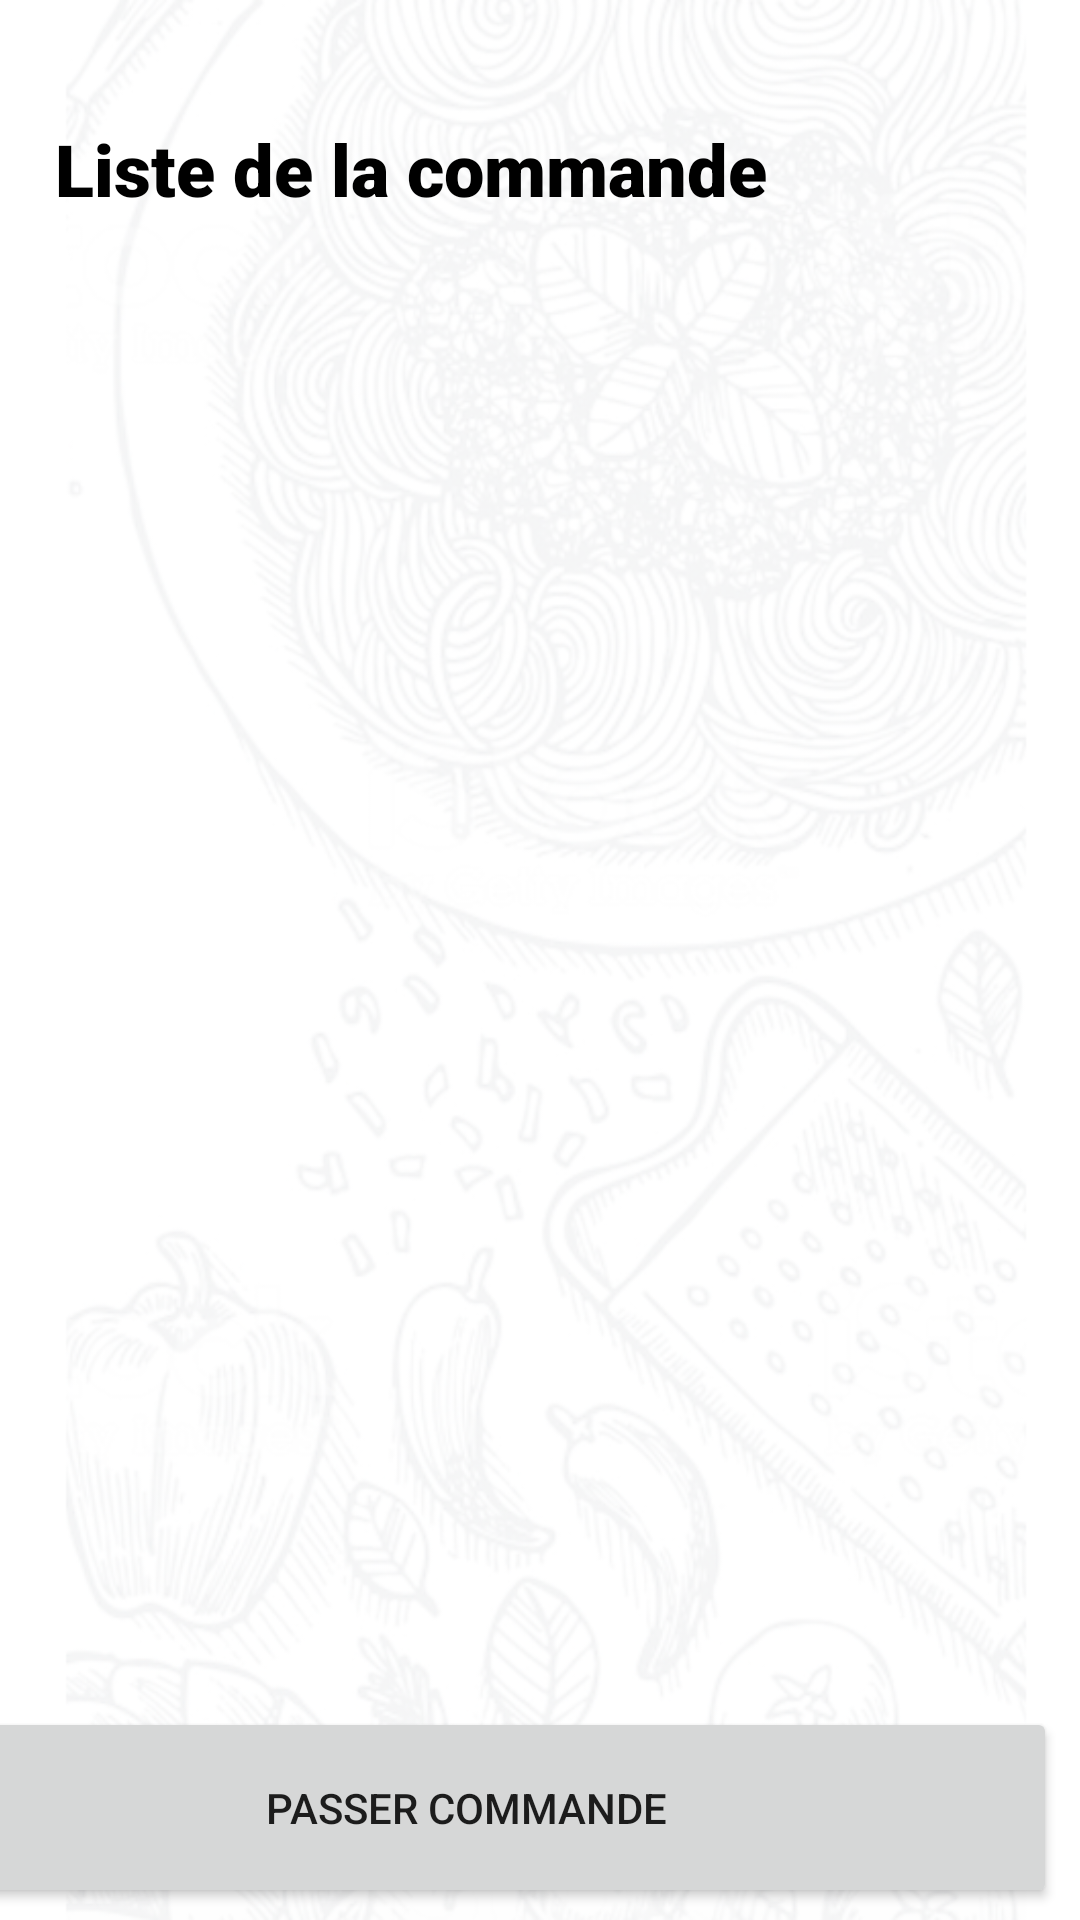

Reconstruct the res/layout file that produces this screen, plus the resources it refers to.
<!-- AndroidManifest.xml: application theme Theme.AndroidERestaurant -->
<!-- res/layout/activity_basket.xml -->
<?xml version="1.0" encoding="utf-8"?>
<androidx.constraintlayout.widget.ConstraintLayout xmlns:android="http://schemas.android.com/apk/res/android"
    xmlns:app="http://schemas.android.com/apk/res-auto"
    xmlns:tools="http://schemas.android.com/tools"
    android:layout_width="match_parent"
    android:layout_height="match_parent"
    tools:context=".BasketActivity">

    <ImageView
        android:id="@+id/backroundbasket"
        android:layout_width="wrap_content"
        android:layout_height="wrap_content"
        app:layout_constraintBottom_toBottomOf="parent"
        app:layout_constraintEnd_toEndOf="parent"
        app:layout_constraintHorizontal_bias="1.0"
        app:layout_constraintStart_toEndOf="@+id/orderButton"
        app:layout_constraintTop_toTopOf="parent"
        app:layout_constraintVertical_bias="0.0"
        app:srcCompat="@drawable/backgroundbasket" />

    <androidx.recyclerview.widget.RecyclerView
        android:id="@+id/recyclerviewBasket"
        android:layout_width="403dp"
        android:layout_height="551dp"
        android:layout_marginStart="8dp"
        android:layout_marginTop="30dp"
        android:layout_marginEnd="8dp"
        android:layout_marginBottom="15dp"
        app:layout_constraintBottom_toTopOf="@+id/orderButton"
        app:layout_constraintEnd_toEndOf="parent"
        app:layout_constraintHorizontal_bias="0.555"
        app:layout_constraintStart_toStartOf="parent"
        app:layout_constraintTop_toBottomOf="@+id/orderList"
        tools:listitem="@layout/card_view_basket" />

    <Button
        android:id="@+id/orderButton"
        android:layout_width="394dp"
        android:layout_height="67dp"
        android:layout_marginStart="8dp"
        android:layout_marginEnd="8dp"
        android:layout_marginBottom="4dp"
        android:text="Passer commande"
        app:cornerRadius="15dp"
        app:layout_constraintBottom_toBottomOf="parent"
        app:layout_constraintEnd_toEndOf="parent"
        app:layout_constraintHorizontal_bias="1.0"
        app:layout_constraintStart_toStartOf="parent" />

    <TextView
        android:id="@+id/orderList"
        android:layout_width="wrap_content"
        android:layout_height="wrap_content"
        android:layout_marginTop="40dp"
        android:fontFamily="sans-serif-black"
        android:text="Liste de la commande"
        android:textColor="@color/black"
        android:textSize="24sp"
        app:layout_constraintEnd_toEndOf="parent"
        app:layout_constraintHorizontal_bias="0.15"
        app:layout_constraintStart_toStartOf="parent"
        app:layout_constraintTop_toTopOf="parent" />


</androidx.constraintlayout.widget.ConstraintLayout>
<!-- res/layout/card_view_basket.xml (included above) -->
<?xml version="1.0" encoding="utf-8"?>
<androidx.cardview.widget.CardView xmlns:android="http://schemas.android.com/apk/res/android"
    xmlns:app="http://schemas.android.com/apk/res-auto"
    xmlns:tools="http://schemas.android.com/tools"
    android:id="@+id/CardView"
    android:layout_width="match_parent"
    android:layout_height="wrap_content"
    app:cardCornerRadius="12dp"
    app:cardElevation="44dp"
    android:layout_margin="10dp"
   >

    <androidx.constraintlayout.widget.ConstraintLayout
        android:layout_width="match_parent"
        android:layout_height="wrap_content"
        android:layout_margin="8dp">

        <ImageView
            android:id="@+id/cellImageBasket"
            android:layout_width="80dp"
            android:layout_height="80dp"
            android:layout_marginStart="8dp"
            android:layout_marginTop="8dp"
            android:layout_marginBottom="8dp"
            android:scaleType="centerCrop"
            app:layout_constraintBottom_toBottomOf="parent"
            app:layout_constraintCircleRadius="12dp"
            app:layout_constraintStart_toStartOf="parent"
            app:layout_constraintTop_toTopOf="parent"
            app:srcCompat="@drawable/lasagne" />

        <ImageView
            android:id="@+id/deleteBasket"
            android:layout_width="50dp"
            android:layout_height="50dp"
            android:layout_marginEnd="8dp"
            android:layout_marginBottom="8dp"
            app:layout_constraintBottom_toBottomOf="parent"
            app:layout_constraintEnd_toEndOf="parent"
            app:srcCompat="@drawable/trash" />

        <TextView
            android:id="@+id/quantity"
            android:layout_width="wrap_content"
            android:layout_height="wrap_content"
            android:layout_marginTop="8dp"
            android:layout_marginEnd="8dp"
            android:layout_marginBottom="10dp"
            android:fontFamily="sans-serif-black"
            android:text="TextView"
            android:textColor="@color/design_default_color_error"
            app:layout_constraintBottom_toTopOf="@+id/deleteBasket"
            app:layout_constraintEnd_toEndOf="parent"
            app:layout_constraintTop_toTopOf="parent" />

        <TextView
            android:id="@+id/cellBasketName"
            android:layout_width="0dp"
            android:layout_height="wrap_content"
            android:layout_marginStart="8dp"
            android:layout_marginTop="8dp"
            android:layout_marginEnd="8dp"
            android:fontFamily="sans-serif-black"
            android:text="TextView"
            android:textColor="@color/black"
            android:textSize="16sp"
            app:layout_constraintEnd_toStartOf="@+id/quantity"
            app:layout_constraintStart_toEndOf="@+id/cellImageBasket"
            app:layout_constraintTop_toTopOf="parent" />

        <TextView
            android:id="@+id/cellBasketPrice"
            android:layout_width="wrap_content"
            android:layout_height="wrap_content"
            android:layout_marginStart="8dp"
            android:layout_marginTop="8dp"
            android:layout_marginBottom="12dp"
            android:text="TextView"
            android:textColor="@color/design_default_color_error"
            android:textSize="24sp"
            app:layout_constraintBottom_toBottomOf="parent"
            app:layout_constraintStart_toEndOf="@+id/cellImageBasket"
            app:layout_constraintTop_toBottomOf="@+id/cellBasketName" />
    </androidx.constraintlayout.widget.ConstraintLayout>
</androidx.cardview.widget.CardView>
<!-- resources referenced by this layout -->
<resources>
  <color name="black">#FF000000</color>
  <!-- drawable backgroundbasket: png bitmap (drawable, 420483 bytes) -->
  <!-- drawable trash: png bitmap (drawable, 2600 bytes) -->
  <style name="Theme.AndroidERestaurant" parent="Theme.MaterialComponents.DayNight.DarkActionBar">
          
          <item name="colorPrimary">@color/red</item>
          <item name="colorPrimaryVariant">@color/red</item>
          <item name="colorOnPrimary">@color/white</item>
          
          <item name="colorSecondary">@color/teal_200</item>
          <item name="colorSecondaryVariant">@color/teal_700</item>
          <item name="colorOnSecondary">@color/black</item>
          
          <item name="android:statusBarColor" tools:targetApi="l">?attr/colorPrimaryVariant</item>
          
      </style>
  <color name="red">#e83200</color>
  <color name="white">#FFFFFFFF</color>
  <color name="teal_200">#FF03DAC5</color>
  <color name="teal_700">#FF018786</color>
</resources>
